Run: headless pygame with SDL's dummy video driver; simulated clock (each Clock.tick advances the game by its frame time, no real sleeping); random seed 0; keys injected as events and as key.get_pressed() state; no mouse input.
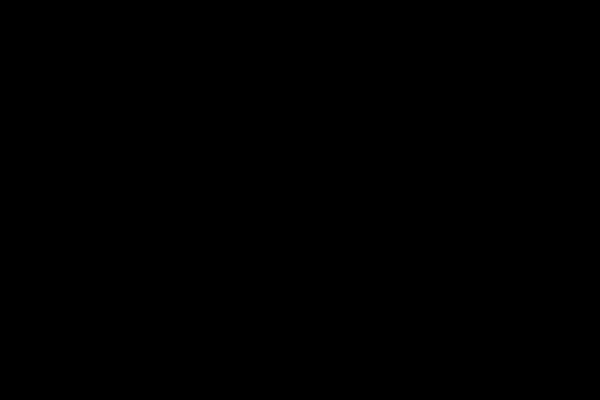
Frame 1 of 4 · flips 1–60 · no input
Frame 2 of 4 · flips 61–180 · tapped SPACE, RETURN · held RIGHT (→), D · screen unchanged from frame 1, image omitted
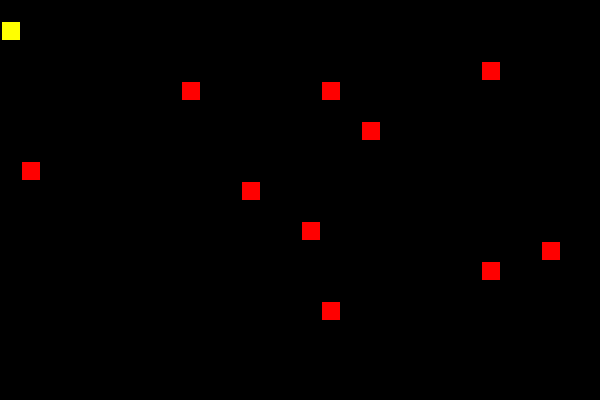
Frame 3 of 4 · flips 181–300 · held DOWN (↓), S
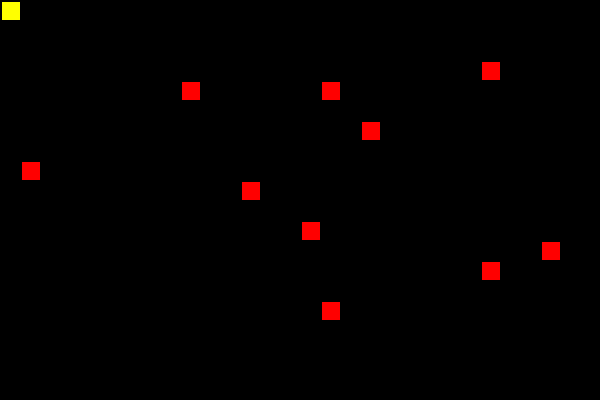
Frame 4 of 4 · flips 301–420 · held LEFT (←), A, UP (↑), W

The pygame program that drew these frames:

#!/usr/bin/env python3

# python game that I decided to make in under 1 hour

import pygame
import time
import collections
import random

screen_width = 600
screen_height = 400

cell_size = 18
cell_gap = 2
tot_size = cell_size + cell_gap

grid_width = int(screen_width / tot_size)
grid_height = int(screen_height / tot_size)

direction = (1, 0)

delay = 0.200

apples = []

pos = (0, 0)
poses = collections.deque()
poses.append(pos)


def add_apple():
    global apples
    apple = (random.randrange(0, grid_width), random.randrange(0, grid_height))

    while apple in apples:
        apple = (random.randrange(0, grid_width), random.randrange(0, grid_height))

    apples.append(apple)


def draw_cell(color, pos, screen):
    screen.fill(
        color,
        pygame.Rect(
            cell_gap + pos[0] * tot_size,
            cell_gap + pos[1] * tot_size,
            cell_size,
            cell_size,
        ),
    )


def reset():
    global pos, poses, direction, delay
    delay = 0.2
    pos = (0, 0)
    poses.clear()
    poses.append(pos)
    direction = (1, 0)


def speed_up():
    global delay
    delay *= 0.98


def move(d):
    global direction, pos, poses, apples
    direction = d
    pos = (pos[0] + direction[0], pos[1] - direction[1])

    if pos in apples:
        apples.remove(pos)
        add_apple()
        speed_up()
    else:
        poses.popleft()
        if (
            pos in poses
            or pos[0] < 0
            or pos[1] < 0
            or pos[0] >= grid_width
            or pos[1] >= grid_height
        ):
            reset()
            return
    poses.append(pos)


def render(screen):
    screen.fill((0, 0, 0))

    for p in poses:
        draw_cell((0, 255, 0), p, screen)

    draw_cell((255, 255, 0), pos, screen)

    for apple in apples:
        draw_cell((255, 0, 0), apple, screen)


prev_time = time.time()


def main():
    global pos, poses, direction, prev_time
    pygame.init()

    pygame.display.set_caption("snake")

    screen = pygame.display.set_mode((screen_width, screen_height))

    running = True

    for _ in range(0, 10):
        add_apple()

    while running:
        for event in pygame.event.get():
            if event.type == pygame.KEYDOWN:
                if direction[0] == 0:
                    if event.key == pygame.K_LEFT:
                        direction = (-1, 0)
                        move(direction)
                        prev_time = time.time()
                        render(screen)
                    elif event.key == pygame.K_RIGHT:
                        direction = (1, 0)
                        move(direction)
                        render(screen)
                        prev_time = time.time()
                else:
                    if event.key == pygame.K_DOWN:
                        direction = (0, -1)
                        move(direction)
                        render(screen)
                        prev_time = time.time()
                    elif event.key == pygame.K_UP:
                        direction = (0, 1)
                        move(direction)
                        render(screen)
                        prev_time = time.time()
            if event.type == pygame.QUIT:
                running = False

        now = time.time()

        if now - prev_time > delay:
            prev_time += delay
            move(direction)
            render(screen)

        pygame.display.update()


if __name__ == "__main__":
    main()
